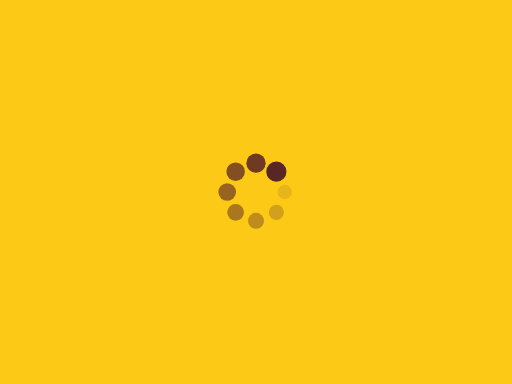
t = 0.00 s
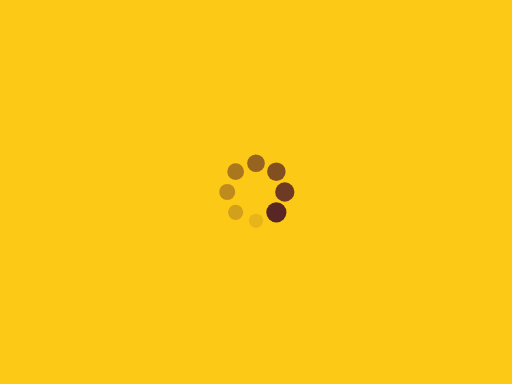
t = 0.25 s
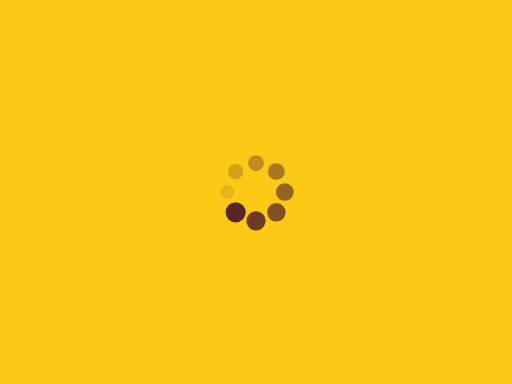
t = 0.50 s
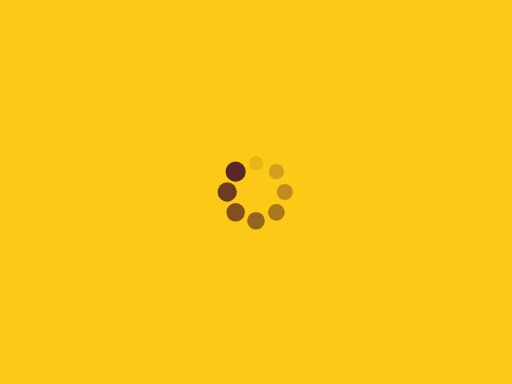
t = 0.75 s

The animated SVG that drew these frames (rendered in a browser with its animation timeline set to each time). Animation: 16 SMIL elements (animate=8,animateTransform=8); one cycle of 1.00 s, repeats indefinitely.

<?xml version="1.0" encoding="utf-8"?>
<svg
  xmlns="http://www.w3.org/2000/svg"
  xmlns:xlink="http://www.w3.org/1999/xlink"  width="320" height="240" viewBox="0 0 320 240" style="background-color:#FCC917">
  <g transform="translate(178,120)">
    <circle cx="0" cy="0" r="4.2" fill="#592626" fill-opacity="1">
      <animateTransform attributeName="transform" type="scale" begin="-0.875s" values="1.5 1.5;1 1" keyTimes="0;1" dur="1s" repeatCount="indefinite"></animateTransform>
      <animate attributeName="fill-opacity" keyTimes="0;1" dur="1s" repeatCount="indefinite" values="1;0" begin="-0.875s"></animate>
    </circle>
  </g>
  <g transform="translate(172.7279220614,132.727922061)">
    <circle cx="0" cy="0" r="4.2" fill="#592626" fill-opacity="0.875">
      <animateTransform attributeName="transform" type="scale" begin="-0.75s" values="1.5 1.5;1 1" keyTimes="0;1" dur="1s" repeatCount="indefinite"></animateTransform>
      <animate attributeName="fill-opacity" keyTimes="0;1" dur="1s" repeatCount="indefinite" values="1;0" begin="-0.75s"></animate>
    </circle>
  </g>
  <g transform="translate(160,138)">
    <circle cx="0" cy="0" r="4.2" fill="#592626" fill-opacity="0.75">
      <animateTransform attributeName="transform" type="scale" begin="-0.625s" values="1.5 1.5;1 1" keyTimes="0;1" dur="1s" repeatCount="indefinite"></animateTransform>
      <animate attributeName="fill-opacity" keyTimes="0;1" dur="1s" repeatCount="indefinite" values="1;0" begin="-0.625s"></animate>
    </circle>
  </g>
  <g transform="translate(147.2720779386,132.727922061)">
    <circle cx="0" cy="0" r="4.2" fill="#592626" fill-opacity="0.625">
      <animateTransform attributeName="transform" type="scale" begin="-0.5s" values="1.5 1.5;1 1" keyTimes="0;1" dur="1s" repeatCount="indefinite"></animateTransform>
      <animate attributeName="fill-opacity" keyTimes="0;1" dur="1s" repeatCount="indefinite" values="1;0" begin="-0.5s"></animate>
    </circle>
  </g>
  <g transform="translate(142,120)">
    <circle cx="0" cy="0" r="4.2" fill="#592626" fill-opacity="0.5">
      <animateTransform attributeName="transform" type="scale" begin="-0.375s" values="1.5 1.5;1 1" keyTimes="0;1" dur="1s" repeatCount="indefinite"></animateTransform>
      <animate attributeName="fill-opacity" keyTimes="0;1" dur="1s" repeatCount="indefinite" values="1;0" begin="-0.375s"></animate>
    </circle>
  </g>
  <g transform="translate(147.2720779386,107.272077939)">
    <circle cx="0" cy="0" r="4.2" fill="#592626" fill-opacity="0.375">
      <animateTransform attributeName="transform" type="scale" begin="-0.25s" values="1.5 1.5;1 1" keyTimes="0;1" dur="1s" repeatCount="indefinite"></animateTransform>
      <animate attributeName="fill-opacity" keyTimes="0;1" dur="1s" repeatCount="indefinite" values="1;0" begin="-0.25s"></animate>
    </circle>
  </g>
  <g transform="translate(160,102)">
    <circle cx="0" cy="0" r="4.2" fill="#592626" fill-opacity="0.25">
      <animateTransform attributeName="transform" type="scale" begin="-0.125s" values="1.5 1.5;1 1" keyTimes="0;1" dur="1s" repeatCount="indefinite"></animateTransform>
      <animate attributeName="fill-opacity" keyTimes="0;1" dur="1s" repeatCount="indefinite" values="1;0" begin="-0.125s"></animate>
    </circle>
  </g>
  <g transform="translate(172.7279220614,107.272077939)">
    <circle cx="0" cy="0" r="4.2" fill="#592626" fill-opacity="0.125">
      <animateTransform attributeName="transform" type="scale" begin="0s" values="1.5 1.5;1 1" keyTimes="0;1" dur="1s" repeatCount="indefinite"></animateTransform>
      <animate attributeName="fill-opacity" keyTimes="0;1" dur="1s" repeatCount="indefinite" values="1;0" begin="0s"></animate>
    </circle>
  </g>
</svg>